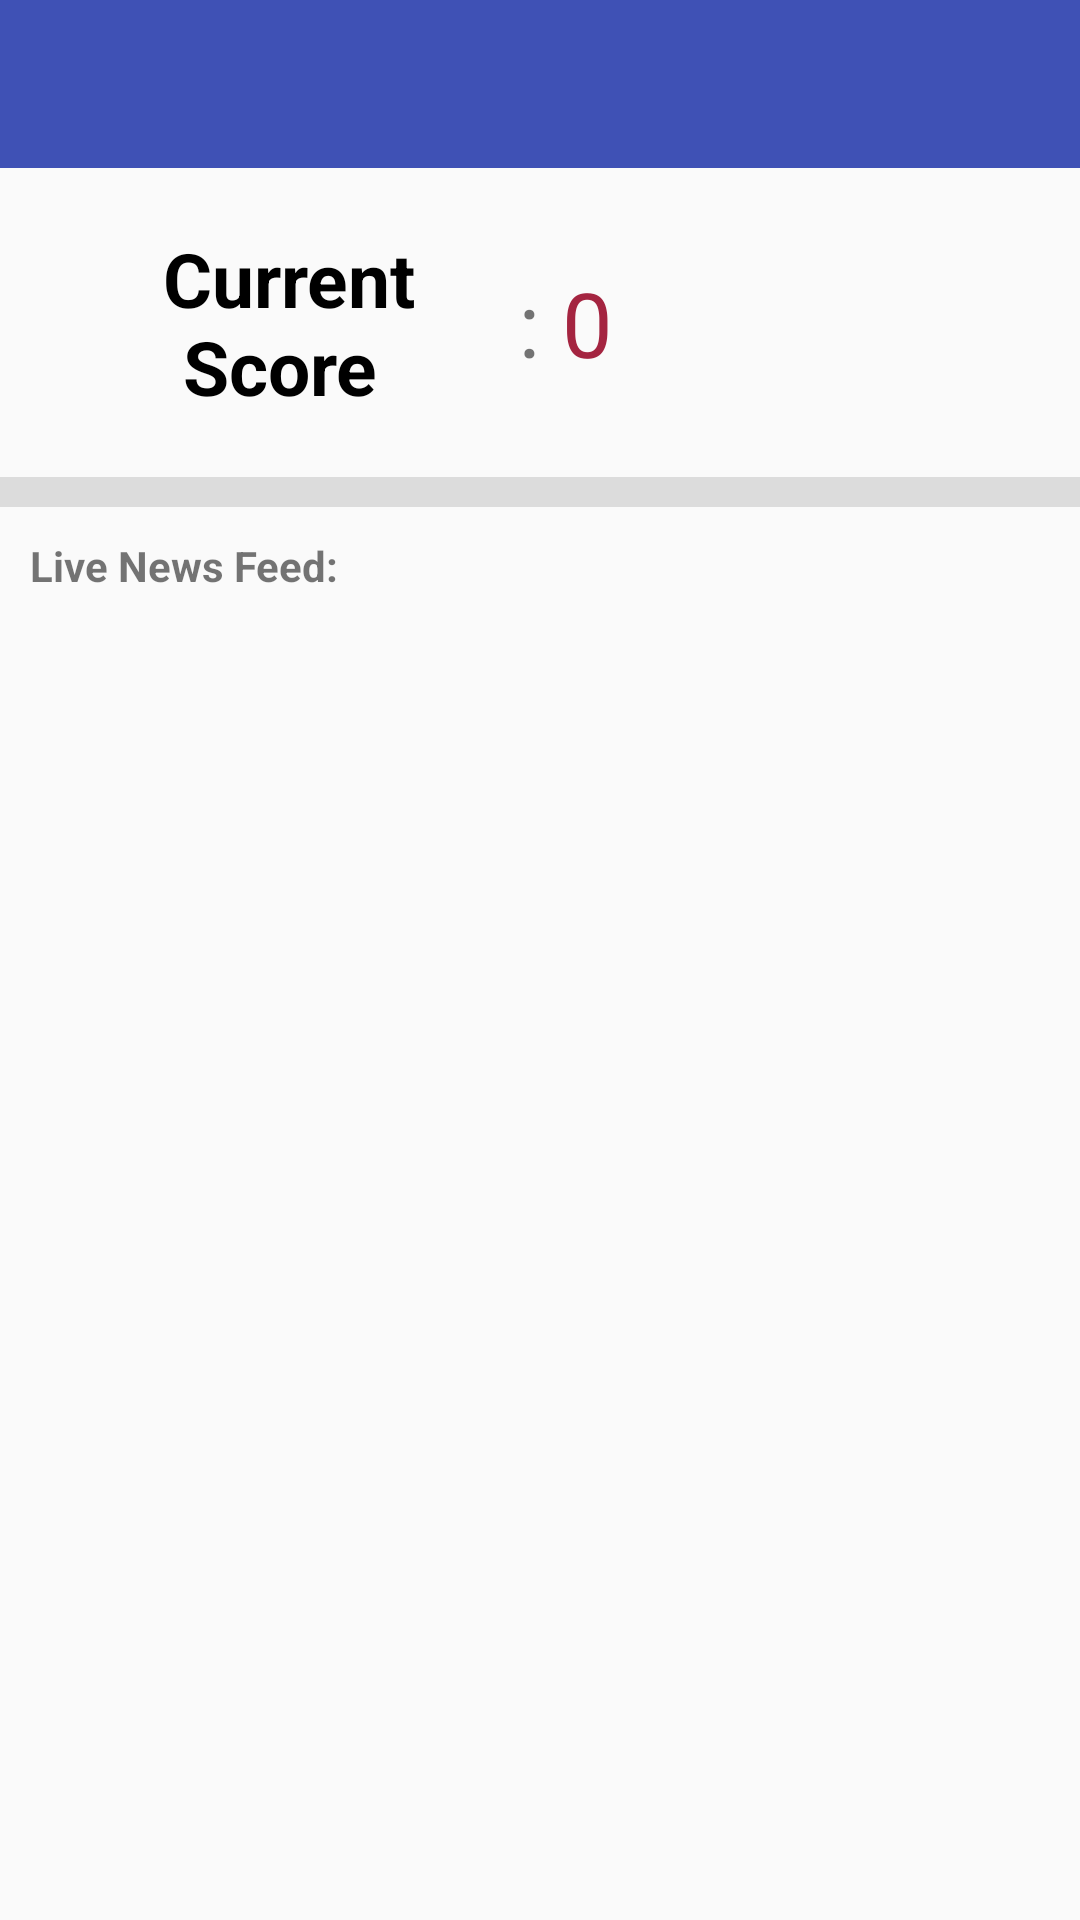

Reconstruct the res/layout file that produces this screen, plus the resources it refers to.
<!-- AndroidManifest.xml: application theme AppTheme -->
<!-- res/layout/activity_live_credit_score.xml -->
<?xml version="1.0" encoding="utf-8"?>
<RelativeLayout xmlns:android="http://schemas.android.com/apk/res/android"
    xmlns:tools="http://schemas.android.com/tools"
    android:id="@+id/activity_live_credit_score"
    android:layout_width="match_parent"
    android:layout_height="match_parent"
    android:orientation="vertical">


    <include
        android:id="@+id/toolbar"
        layout="@layout/app_bar" />

    <LinearLayout
        android:layout_below="@id/toolbar"
        android:id="@+id/l1"
        android:padding="20dp"
        android:gravity="center_horizontal"
        android:orientation="horizontal"
        android:layout_width="match_parent"
        android:layout_height="wrap_content">
        <TextView
            android:textColor="#000"
            android:textStyle="bold"
            android:layout_gravity="center_vertical"
            android:textAlignment="center"
            android:layout_weight="1"
            android:textSize="25sp"
            android:text="Current Score "
            android:layout_width="match_parent"
            android:layout_height="wrap_content" />
        <TextView
            android:layout_gravity="center_vertical"
            android:textSize="30sp"
            android:text=": "
            android:layout_width="wrap_content"
            android:layout_height="wrap_content" />
        <TextView
            android:id="@+id/credit_score_live"
            android:layout_gravity="center_vertical"
            android:layout_weight="1"
            android:textColor="@color/credit_score"
            android:textSize="30sp"
            android:text="0"
            android:layout_width="match_parent"
            android:layout_height="wrap_content" />

    </LinearLayout>

    <View
        android:id="@+id/v1"
        android:layout_below="@id/l1"
        android:layout_width="match_parent"
        android:layout_height="10dp"
        android:background="#dcdcdc" />

    <TextView
        android:id="@+id/t1"
        android:layout_below="@id/v1"
        android:textStyle="bold"
        android:padding="10dp"
        android:text="Live News Feed:"
        android:layout_width="wrap_content"
        android:layout_height="wrap_content" />

    <android.support.v7.widget.RecyclerView
        android:layout_below="@id/t1"
        android:id="@+id/recyclerView"
        android:layout_width="match_parent"
        android:layout_height="match_parent"></android.support.v7.widget.RecyclerView>

</RelativeLayout>
<!-- res/layout/app_bar.xml (included above) -->
<android.support.v7.widget.Toolbar android:layout_width="match_parent"
    android:layout_height="wrap_content"
    android:background="?attr/colorPrimary"
    android:theme="@style/ToolBarTheme"
    android:minHeight="?attr/actionBarSize"
    android:id="@+id/toolbar"
    xmlns:android="http://schemas.android.com/apk/res/android" />
<!-- resources referenced by this layout -->
<resources>
  <color name="credit_score">#a42440</color>
  <style name="ToolBarTheme" parent="Theme.AppCompat.Light.NoActionBar">
          
          <item name="colorPrimary">@color/colorPrimary</item>
          <item name="colorPrimaryDark">@color/colorPrimaryDark</item>
          <item name="android:textColorPrimary">#ffffff</item>
          <item name="android:textColorSecondary">#ffffff</item>
      </style>
  <style name="AppTheme" parent="Theme.AppCompat.Light.NoActionBar">
          
          <item name="colorPrimary">@color/colorPrimary</item>
          <item name="colorPrimaryDark">@color/colorPrimaryDark</item>
          <item name="colorAccent">@color/colorAccent</item>
      </style>
  <color name="colorPrimary">#3F51B5</color>
  <color name="colorPrimaryDark">#303F9F</color>
  <color name="colorAccent">#FF4081</color>
</resources>
